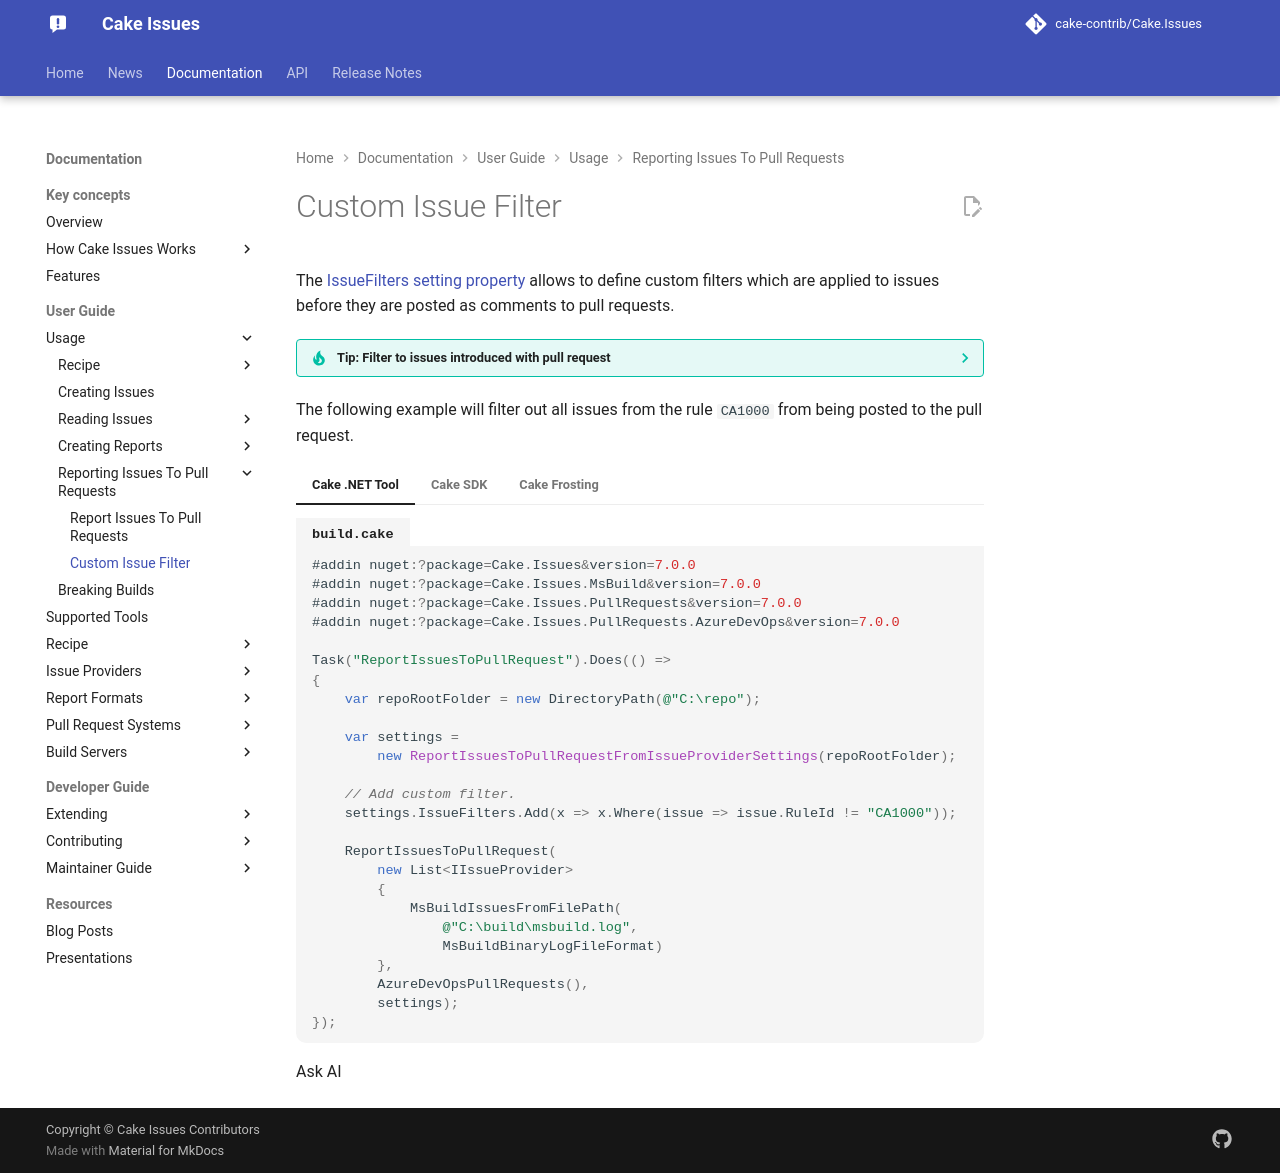

repository: cake-contrib/Cake.Issues · page: 7.0.0-beta.1/documentation/usage/reporting-issues-to-pull-requests/custom-issue-filter/index.html · generator: mkdocs

---
title: Custom issue filter
description: Usage instructions how to apply custom filters to issues.
---

You can define custom filters which are applied to issues before they are posted as comments to pull requests.

??? tip "Tip: Filter to issues introduced with pull request"
    You can use a custom filter to only have issues introduced with the current code posted to the pull request.

    For this you need to store your log files as artifacts on your build system, then you can define a custom filter
    which retrieves the logs from the previous build, parses them using the appropriate issue provider and filters
    out any issues which were already existing in the previous build.

The following example will filter out all issues from the rule `CA1000` from being posted to the pull request.

```csharp
#addin nuget:?package=Cake.Issues&version={{ cake_issues_version }}
#addin nuget:?package=Cake.Issues.MsBuild&version={{ cake_issues_version }}
#addin nuget:?package=Cake.Issues.PullRequests&version={{ cake_issues_version }}
#addin nuget:?package=Cake.Issues.PullRequests.AzureDevOps&version={{ cake_issues_version }}

Task("ReportIssuesToPullRequest").Does(() =>
{
    var repoRootFolder = new DirectoryPath(@"C:\repo");

    var settings = new ReportIssuesToPullRequestSettings(repoRootFolder);

    // Add custom filter.
    settings.IssueFilters.Add(x => x.Where(issue => issue.Rule != "CA1000"));

    ReportIssuesToPullRequest(
        new List<IIssueProvider>
        {
            MsBuildIssuesFromFilePath(
                @"C:\build\msbuild.log",
                MsBuildBinaryLogFileFormat)
        },
        AzureDevOpsPullRequests(),
        settings));
});
```
